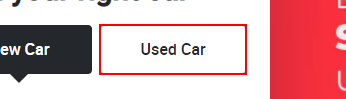
Workflow: Flowchart

Step 1: click on the list item

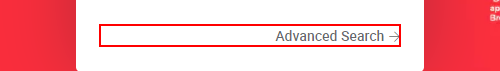
Step 2: click on the element 'Advanced Search'

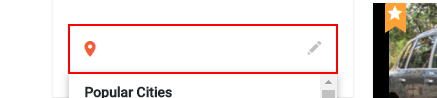
Step 3: type "[city_name+ "[k(enter)]"]" into the text box
